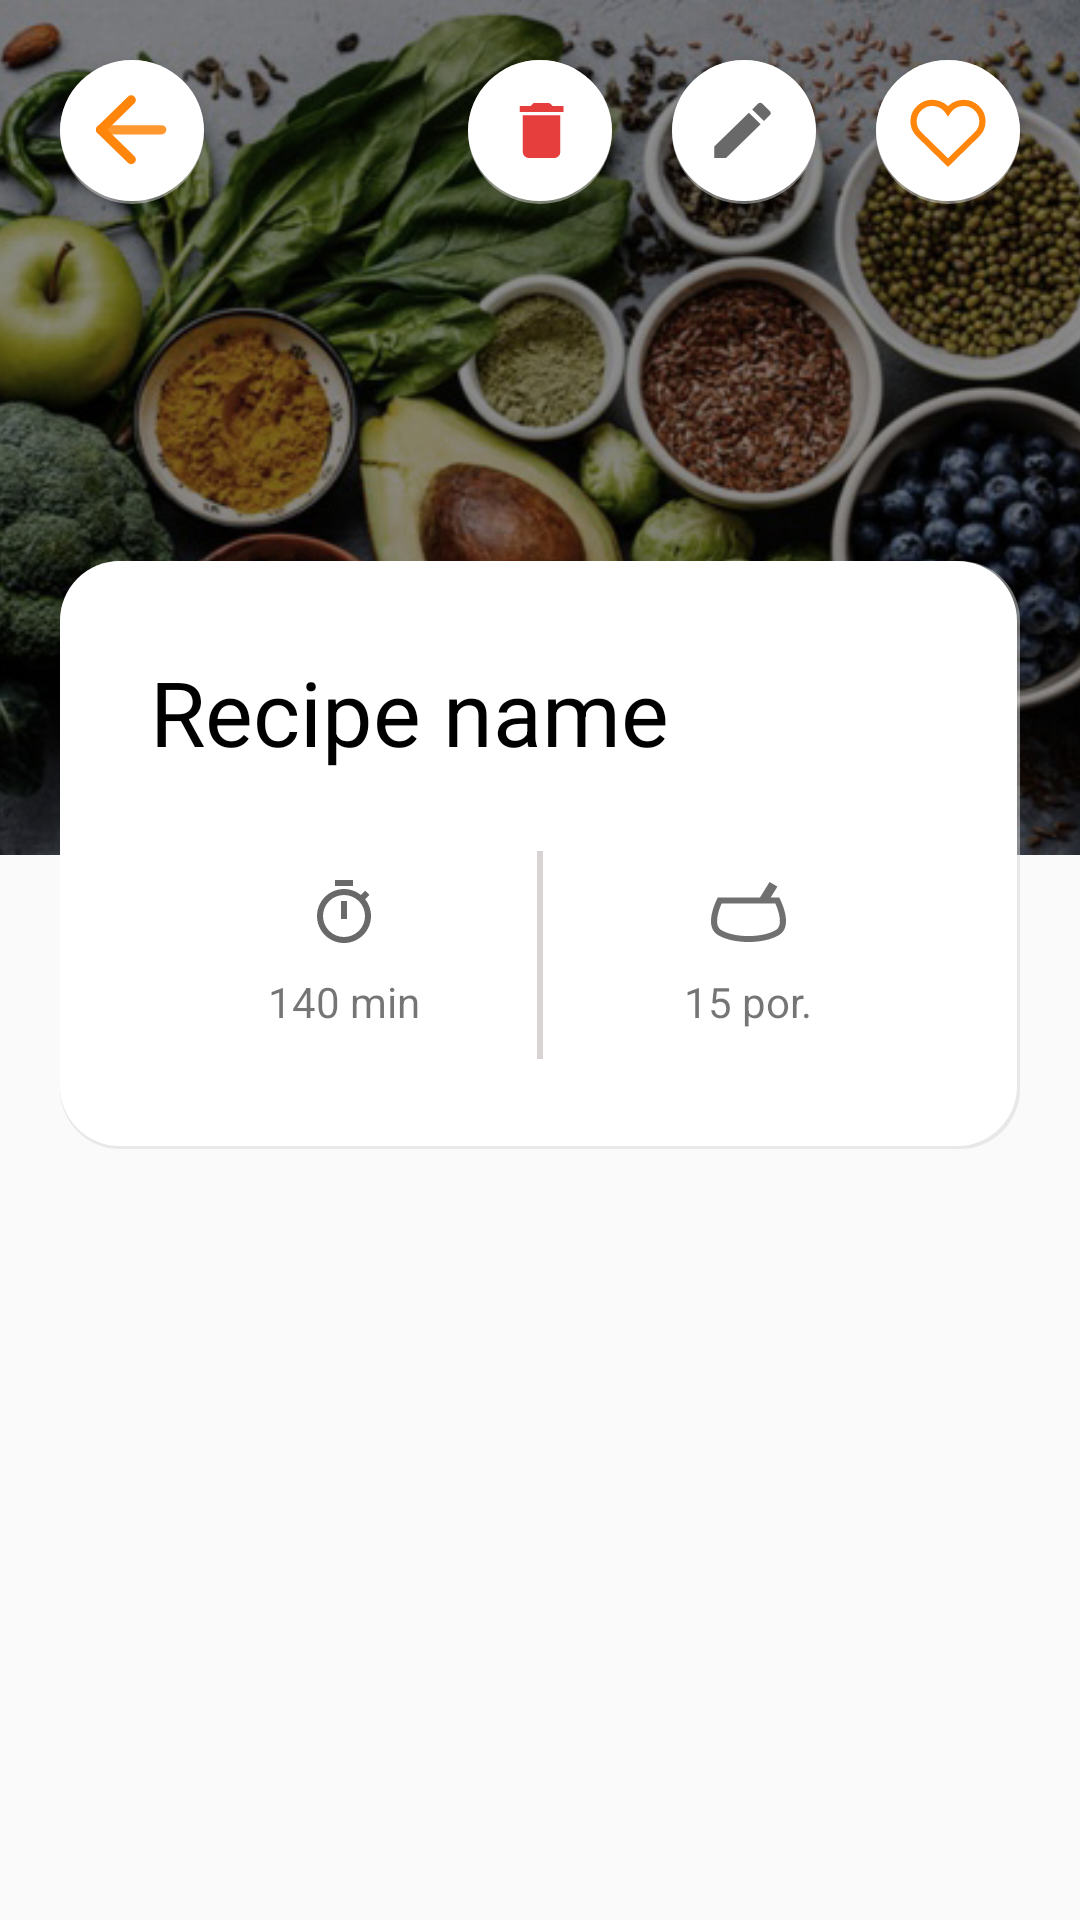

Reconstruct the res/layout file that produces this screen, plus the resources it refers to.
<!-- AndroidManifest.xml: application theme AppTheme -->
<!-- res/layout/activity_get_by_id_recipe.xml -->
<?xml version="1.0" encoding="utf-8"?>
<ScrollView xmlns:android="http://schemas.android.com/apk/res/android"
    xmlns:app="http://schemas.android.com/apk/res-auto"
    xmlns:tools="http://schemas.android.com/tools"
    android:layout_height="match_parent"
    android:layout_width="match_parent"
    >

    <androidx.constraintlayout.widget.ConstraintLayout
        android:layout_width="match_parent"
        android:layout_height="wrap_content">

        <ImageView
            android:id="@+id/recipe_photo"
            android:src="@drawable/img_categories_bg"
            android:scaleType="centerCrop"
            android:layout_width="0dp"
            android:layout_height="285dp"
            app:layout_constraintEnd_toEndOf="parent"
            app:layout_constraintStart_toStartOf="parent"
            app:layout_constraintTop_toTopOf="parent" />

        <androidx.constraintlayout.widget.ConstraintLayout
            android:id="@+id/container"
            android:layout_width="0dp"
            android:layout_height="wrap_content"
            android:layout_marginStart="20dp"
            android:layout_marginEnd="20dp"
            android:background="@drawable/white_btn_bg"
            android:padding="30dp"
            app:layout_constraintBottom_toBottomOf="@+id/recipe_photo"
            app:layout_constraintEnd_toEndOf="@+id/recipe_photo"
            app:layout_constraintHorizontal_bias="1.0"
            app:layout_constraintStart_toStartOf="@+id/recipe_photo"
            app:layout_constraintTop_toBottomOf="@+id/recipe_photo"
            app:layout_constraintVertical_bias="0.55">

            <View
                android:id="@+id/view2"
                android:layout_width="2dp"
                android:layout_height="0dp"
                android:layout_marginTop="-10dp"
                android:layout_marginBottom="-10dp"
                android:background="#D8D4D4"
                app:layout_constraintBottom_toBottomOf="@+id/recipe_preparation_time"
                app:layout_constraintEnd_toEndOf="parent"
                app:layout_constraintStart_toStartOf="parent"
                app:layout_constraintTop_toTopOf="@+id/imageView5" />

            <TextView
                android:id="@+id/recipe_name"
                android:layout_width="0dp"
                android:layout_height="wrap_content"
                android:text="Recipe name"
                android:textColor="#000000"
                android:textSize="30sp"
                app:layout_constraintEnd_toEndOf="parent"
                app:layout_constraintStart_toStartOf="parent"
                app:layout_constraintTop_toTopOf="parent" />

            <ImageView
                android:id="@+id/imageView5"
                android:layout_width="wrap_content"
                android:layout_height="wrap_content"
                android:layout_marginTop="36dp"
                android:background="@drawable/ic_timer"
                app:layout_constraintEnd_toStartOf="@+id/view2"
                app:layout_constraintStart_toStartOf="parent"
                app:layout_constraintTop_toBottomOf="@+id/recipe_name" />

            <ImageView
                android:id="@+id/imageView3"
                android:layout_width="wrap_content"
                android:layout_height="wrap_content"
                android:layout_marginStart="8dp"
                android:background="@drawable/ic_portions"
                app:layout_constraintBottom_toBottomOf="@+id/imageView5"
                app:layout_constraintEnd_toEndOf="parent"
                app:layout_constraintStart_toEndOf="@+id/view2"
                app:layout_constraintTop_toTopOf="@+id/imageView5" />

            <TextView
                android:id="@+id/recipe_preparation_time"
                android:layout_width="wrap_content"
                android:layout_height="wrap_content"
                android:layout_marginTop="10dp"
                android:text="140 min"
                android:textAlignment="center"
                app:layout_constraintEnd_toEndOf="@+id/imageView5"
                app:layout_constraintStart_toStartOf="@+id/imageView5"
                app:layout_constraintTop_toBottomOf="@+id/imageView5" />

            <TextView
                android:id="@+id/recipe_portions"
                android:layout_width="wrap_content"
                android:layout_height="wrap_content"
                android:text="15 por."
                android:textAlignment="center"
                app:layout_constraintBottom_toBottomOf="@+id/recipe_preparation_time"
                app:layout_constraintEnd_toEndOf="@+id/imageView3"
                app:layout_constraintStart_toStartOf="@+id/imageView3"
                app:layout_constraintTop_toTopOf="@+id/recipe_preparation_time" />
        </androidx.constraintlayout.widget.ConstraintLayout>

        <com.google.android.material.tabs.TabLayout
            android:id="@+id/tabs"
            android:layout_width="match_parent"
            android:layout_height="wrap_content"
            android:layout_marginTop="20dp"
            app:tabMode="fixed"
            app:layout_constraintEnd_toEndOf="parent"
            app:layout_constraintStart_toStartOf="parent"
            app:layout_constraintTop_toBottomOf="@id/container" />

        <androidx.viewpager.widget.ViewPager
            android:id="@+id/viewpager"
            android:layout_width="match_parent"
            android:layout_height="wrap_content"
            app:layout_constraintTop_toBottomOf="@id/tabs"
            app:layout_constraintEnd_toEndOf="parent"
            app:layout_constraintStart_toStartOf="parent"
            />

        <Button
            android:id="@+id/back_button"
            android:layout_width="48dp"
            android:layout_height="wrap_content"
            android:layout_marginStart="20dp"
            android:layout_marginTop="20dp"
            android:background="@drawable/ic_rounded_back"
            app:layout_constraintStart_toStartOf="parent"
            app:layout_constraintTop_toTopOf="parent" />

        <Button
            android:id="@+id/remove_button"
            android:layout_width="48dp"
            android:layout_height="wrap_content"
            android:layout_marginTop="20dp"
            android:layout_marginEnd="20dp"
            android:background="@drawable/ic_rounded_delete"
            app:layout_constraintEnd_toStartOf="@+id/edit_button"
            app:layout_constraintTop_toTopOf="parent" />

        <Button
            android:id="@+id/edit_button"
            android:layout_width="48dp"
            android:layout_height="wrap_content"
            android:layout_marginTop="20dp"
            android:layout_marginEnd="20dp"
            android:background="@drawable/ic_rounded_edit"
            app:layout_constraintEnd_toStartOf="@+id/favorite_button"
            app:layout_constraintTop_toTopOf="parent" />

        <Button
            android:id="@+id/favorite_button"
            android:layout_width="48dp"
            android:layout_height="wrap_content"
            android:layout_marginTop="20dp"
            android:layout_marginEnd="20dp"
            android:background="@drawable/ic_rounded_favorite"
            app:layout_constraintEnd_toEndOf="parent"
            app:layout_constraintTop_toTopOf="parent" />
    </androidx.constraintlayout.widget.ConstraintLayout>
</ScrollView>
<!-- resources referenced by this layout -->
<resources>
  <!-- drawable ic_rounded_delete (drawable) -->
  <layer-list xmlns:android="http://schemas.android.com/apk/res/android">
    <item>
      <shape  android:shape="rectangle">
  
        <solid android:color="#80d8d8d8" />
        <corners android:radius="50dp" />
  
      </shape>
    </item>
  
    <item android:bottom="3px">
  
      <vector xmlns:android="http://schemas.android.com/apk/res/android"
          android:width="46dp"
          android:height="46dp"
          android:viewportWidth="46"
          android:viewportHeight="46">
        <path
            android:pathData="M23,0A23,23 0,1 1,0 23,23 23,0 0,1 23,0Z"
            android:fillColor="#fff"/>
        <path
            android:pathData="M17.5,30a2.006,2.006 0,0 0,2 2h8a2.006,2.006 0,0 0,2 -2L29.5,18L17.5,18ZM30.5,15L27,15l-1,-1h-5l-1,1L16.5,15L16.5,17L30.5,17Z"
            android:fillColor="#e63d3d"/>
      </vector>
  
  
    </item>
  </layer-list>
  <!-- drawable ic_rounded_edit (drawable) -->
  <layer-list xmlns:android="http://schemas.android.com/apk/res/android">
    <item>
      <shape  android:shape="rectangle">
  
        <solid android:color="#80d8d8d8" />
        <corners android:radius="50dp" />
  
      </shape>
    </item>
  
    <item android:bottom="3px">
      <vector xmlns:android="http://schemas.android.com/apk/res/android"
          android:width="46dp"
          android:height="46dp"
          android:viewportWidth="46"
          android:viewportHeight="46">
        <path
            android:pathData="M23,0A23,23 0,1 1,0 23,23 23,0 0,1 23,0Z"
            android:fillColor="#fff"/>
        <path
            android:pathData="M13.5,28.252L13.5,32.002L17.25,32.002L28.31,20.942 24.56,17.192ZM31.21,18.042a1,1 0,0 0,0 -1.41L28.87,14.292a1,1 0,0 0,-1.41 0L25.63,16.122l3.75,3.75 1.83,-1.83Z"
            android:fillColor="#696969"/>
      </vector>
    </item>
  </layer-list>
  <!-- drawable ic_timer (drawable) -->
  <vector xmlns:android="http://schemas.android.com/apk/res/android"
      android:width="18dp"
      android:height="21dp"
      android:viewportWidth="18"
      android:viewportHeight="21">
    <path
        android:pathData="M12,0L6,0L6,2h6ZM8,13h2L10,7L8,7ZM16.03,6.39 L17.45,4.97a11.048,11.048 0,0 0,-1.41 -1.41L14.62,4.98a9,9 0,1 0,1.41 1.41ZM9,19a7,7 0,1 1,7 -7A6.995,6.995 0,0 1,9 19Z"
        android:fillColor="#696969"/>
  </vector>
  <!-- drawable white_btn_bg (drawable) -->
  <layer-list xmlns:android="http://schemas.android.com/apk/res/android">
  
  <item>
      <shape  android:shape="rectangle">
  
          <solid android:color="#80d8d8d8" />
          <corners android:radius="20dp" />
  
      </shape>
  </item>
  
  <item android:bottom="1dp" android:right="1dp">
  
      <shape xmlns:android="http://schemas.android.com/apk/res/android">
          <solid
              android:color="@color/colorPrimary" />
          <corners
              android:radius="20dp" />
          <padding
              android:left="5dp"
              android:top="5dp"
              android:right="5dp"
              android:bottom="5dp" />
      </shape>
  
  </item>
  
  
  </layer-list>
  <style name="AppTheme" parent="Theme.AppCompat.Light.DarkActionBar">
          
          <item name="colorPrimary">@color/colorPrimary</item>
          <item name="colorPrimaryDark">@color/colorPrimaryDark</item>
          <item name="colorAccent">@color/colorAccent</item>
  
          <item name="android:windowLightStatusBar">true</item>
      </style>
  <color name="colorPrimary">#FFF</color>
  <color name="colorPrimaryDark">#FAFAFA</color>
  <color name="colorAccent">#FF972F</color>
</resources>
